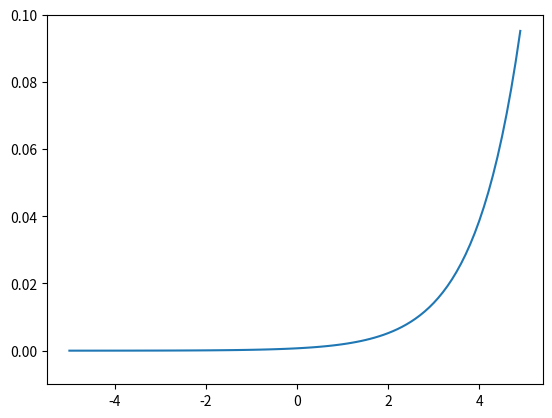

The script that saved this image:
# coding=utf-8

import numpy as np
import matplotlib.pyplot as plt


def softmax(a):
    c = np.max(a)
    exp_a = np.exp(a - c)  # 溢出对策
    sum_exp_a = np.sum(exp_a)
    y = exp_a / sum_exp_a
    return y

a = np.arange(-5.0, 5.0, 0.1)
y = softmax(a)
plt.plot(a, y)
plt.ylim(-0.01, 0.1)
plt.show()
